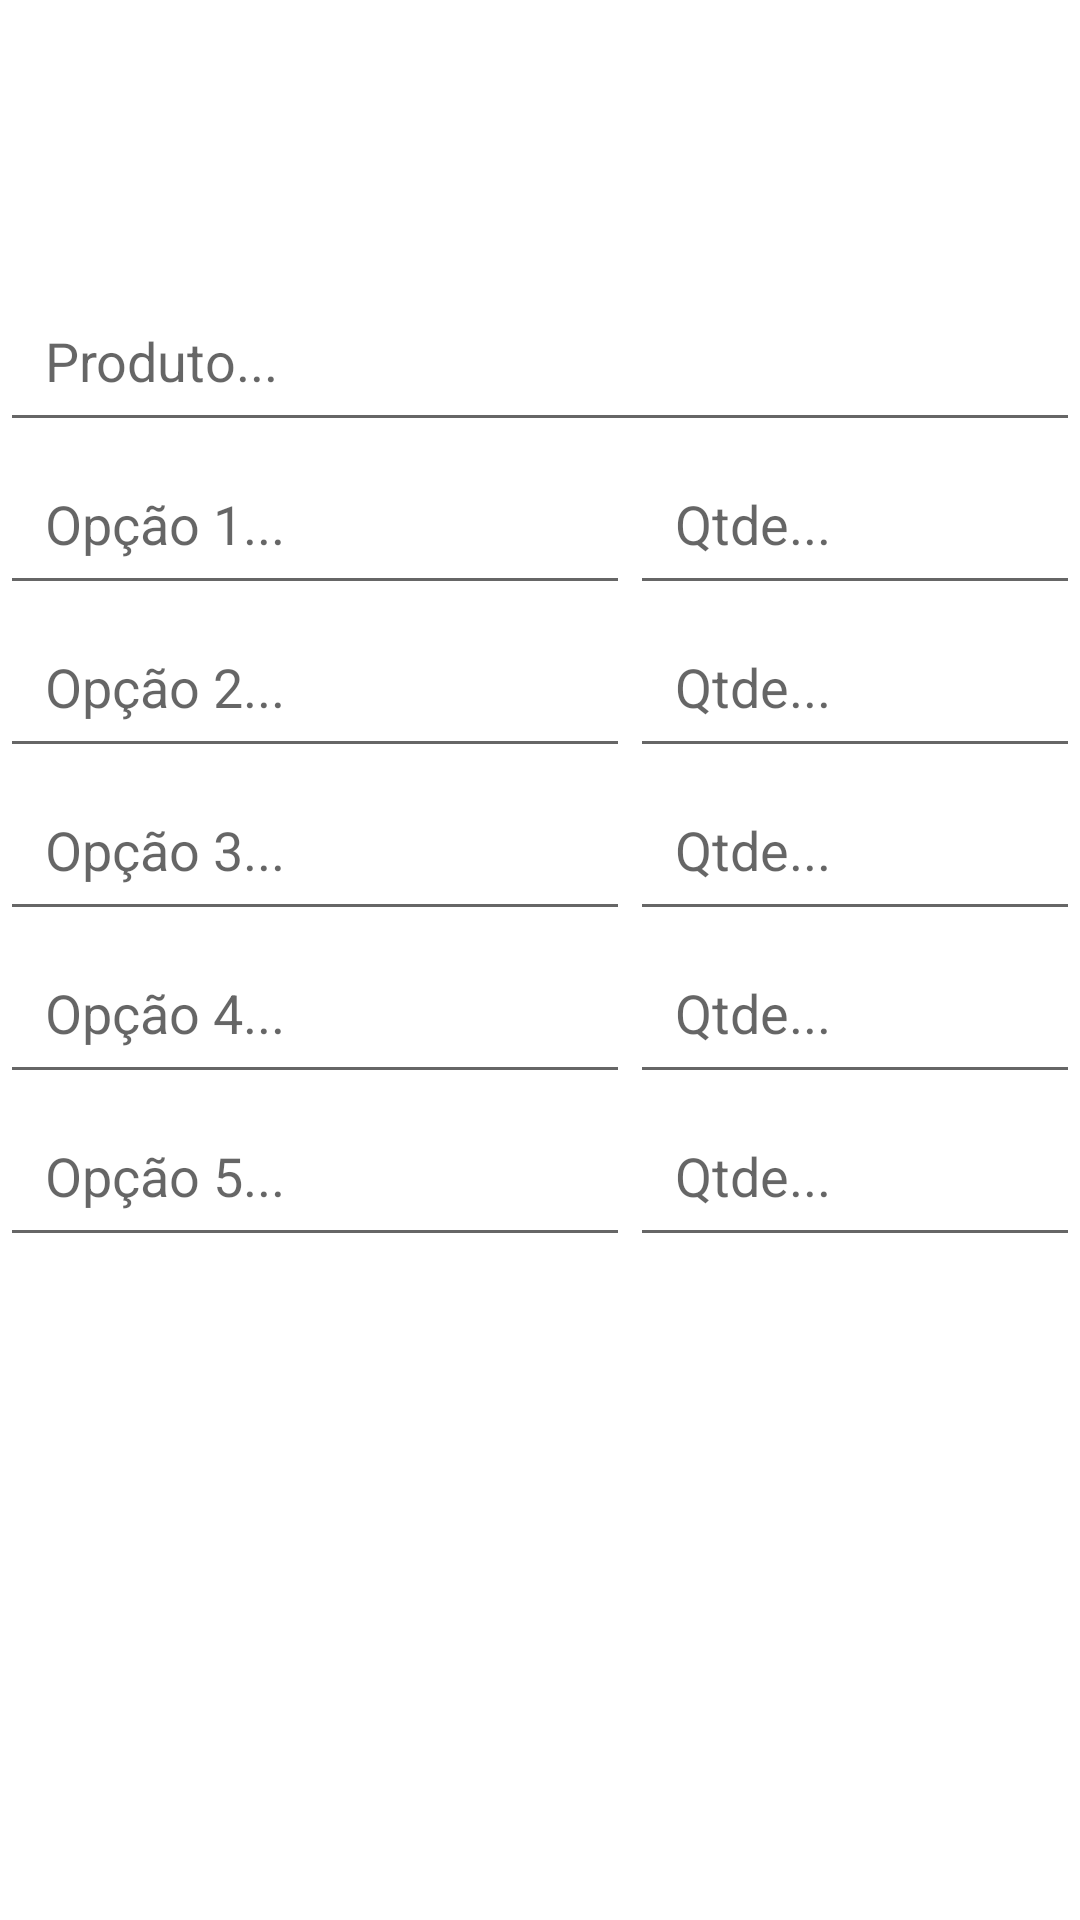

Layout XML and referenced resources for this Android screen:
<!-- AndroidManifest.xml: application theme AppTheme -->
<!-- res/layout/controle_estoque.xml -->
<?xml version="1.0" encoding="utf-8"?>
<LinearLayout
	xmlns:android="http://schemas.android.com/apk/res/android"
	android:layout_width="fill_parent"
	android:layout_height="fill_parent"
	android:orientation="vertical">

	<LinearLayout
		android:layout_height="wrap_content"
		android:layout_width="match_parent"
		android:orientation="horizontal"
		android:layout_marginTop="15dp">

		<TextView
			android:layout_height="wrap_content"
			android:layout_width="wrap_content"
			android:id="@+id/tvprod"
			android:textSize="20sp"
			android:layout_marginLeft="10dp"/>

		<TextView
			android:layout_height="wrap_content"
			android:layout_width="wrap_content"
			android:layout_marginLeft="150dp"
			android:textSize="20sp"
			android:id="@+id/tvquant"/>

		<TextView
			android:layout_height="wrap_content"
			android:layout_width="wrap_content"
			android:layout_marginLeft="180dp"
			android:textSize="20sp"
			android:id="@+id/tvfb"/>

		<TextView
			android:layout_height="wrap_content"
			android:layout_width="wrap_content"
			android:layout_marginLeft="140dp"
			android:textSize="20sp"
			android:id="@+id/tvvp"/>

	</LinearLayout>

	<LinearLayout
		android:layout_height="wrap_content"
		android:layout_width="match_parent"
		android:orientation="horizontal"
		android:layout_marginTop="51dp">

		<EditText
			android:layout_height="wrap_content"
			android:ems="10"
			android:layout_width="match_parent"
			android:hint="Produto..."
			android:padding="15dp"
			android:id="@+id/product"/>

	</LinearLayout>

	<LinearLayout
		android:layout_height="wrap_content"
		android:layout_width="match_parent"
		android:orientation="horizontal"
		android:gravity="left|center">

		<EditText
			android:layout_height="wrap_content"
			android:layout_width="wrap_content"
			android:hint="Opção 1..."
			android:padding="15dp"
			android:id="@+id/op1"
			android:ems="10"/>

		<EditText
			android:layout_height="wrap_content"
			android:ems="10"
			android:layout_width="wrap_content"
			android:hint="Qtde..."
			android:inputType="number"
			android:padding="15dp"
			android:id="@+id/qtde1"/>

		<EditText
			android:layout_height="wrap_content"
			android:ems="10"
			android:layout_width="wrap_content"
			android:hint="Fabricação..."
			android:inputType="datetime"
			android:padding="15dp"
			android:id="@+id/f1"/>

		<EditText
			android:layout_height="wrap_content"
			android:ems="10"
			android:layout_width="wrap_content"
			android:hint="Validade..."
			android:inputType="datetime"
			android:padding="15dp"
			android:id="@+id/v1"/>

	</LinearLayout>

	<LinearLayout
		android:layout_height="wrap_content"
		android:layout_width="match_parent"
		android:orientation="horizontal"
		android:gravity="left|center">

		<EditText
			android:layout_height="wrap_content"
			android:ems="10"
			android:layout_width="wrap_content"
			android:hint="Opção 2..."
			android:padding="15dp"
			android:id="@+id/op2"/>

		<EditText
			android:layout_height="wrap_content"
			android:ems="10"
			android:layout_width="wrap_content"
			android:hint="Qtde..."
			android:inputType="number"
			android:padding="15dp"
			android:id="@+id/qtde2"/>

		<EditText
			android:layout_height="wrap_content"
			android:ems="10"
			android:layout_width="wrap_content"
			android:hint="Fabricação..."
			android:inputType="datetime"
			android:padding="15dp"
			android:id="@+id/f2"/>

		<EditText
			android:layout_height="wrap_content"
			android:ems="10"
			android:layout_width="wrap_content"
			android:hint="Validade..."
			android:inputType="datetime"
			android:padding="15dp"
			android:id="@+id/v2"/>

	</LinearLayout>

	<LinearLayout
		android:layout_height="wrap_content"
		android:layout_width="match_parent"
		android:orientation="horizontal"
		android:gravity="left|center">

		<EditText
			android:layout_height="wrap_content"
			android:ems="10"
			android:layout_width="wrap_content"
			android:hint="Opção 3..."
			android:padding="15dp"
			android:id="@+id/op3"/>

		<EditText
			android:layout_height="wrap_content"
			android:ems="10"
			android:layout_width="wrap_content"
			android:hint="Qtde..."
			android:inputType="number"
			android:padding="15dp"
			android:id="@+id/qtde3"/>

		<EditText
			android:layout_height="wrap_content"
			android:ems="10"
			android:layout_width="wrap_content"
			android:hint="Fabricação..."
			android:inputType="datetime"
			android:padding="15dp"
			android:id="@+id/f3"/>

		<EditText
			android:layout_height="wrap_content"
			android:ems="10"
			android:layout_width="wrap_content"
			android:hint="Validade..."
			android:inputType="datetime"
			android:padding="15dp"
			android:id="@+id/v3"/>

	</LinearLayout>

	<LinearLayout
		android:layout_height="wrap_content"
		android:layout_width="match_parent"
		android:orientation="horizontal"
		android:gravity="left|center">

		<EditText
			android:layout_height="wrap_content"
			android:ems="10"
			android:layout_width="wrap_content"
			android:hint="Opção 4..."
			android:padding="15dp"
			android:id="@+id/op4"/>

		<EditText
			android:layout_height="wrap_content"
			android:ems="10"
			android:layout_width="wrap_content"
			android:hint="Qtde..."
			android:inputType="number"
			android:padding="15dp"
			android:id="@+id/qtde4"/>

		<EditText
			android:layout_height="wrap_content"
			android:ems="10"
			android:layout_width="wrap_content"
			android:hint="Fabricação..."
			android:inputType="datetime"
			android:padding="15dp"
			android:id="@+id/f4"/>

		<EditText
			android:layout_height="wrap_content"
			android:ems="10"
			android:layout_width="wrap_content"
			android:hint="Validade..."
			android:inputType="datetime"
			android:padding="15dp"
			android:id="@+id/v4"/>

	</LinearLayout>

	<LinearLayout
		android:layout_height="wrap_content"
		android:layout_width="match_parent"
		android:orientation="horizontal"
		android:gravity="left|center">

		<EditText
			android:layout_height="wrap_content"
			android:ems="10"
			android:layout_width="wrap_content"
			android:hint="Opção 5..."
			android:padding="15dp"
			android:id="@+id/op5"/>

		<EditText
			android:layout_height="wrap_content"
			android:ems="10"
			android:layout_width="wrap_content"
			android:hint="Qtde..."
			android:inputType="number"
			android:padding="15dp"
			android:id="@+id/qtde5"/>

		<EditText
			android:layout_height="wrap_content"
			android:ems="10"
			android:layout_width="wrap_content"
			android:hint="Fabricação..."
			android:inputType="datetime"
			android:padding="15dp"
			android:id="@+id/f5"/>

		<EditText
			android:layout_height="wrap_content"
			android:ems="10"
			android:layout_width="wrap_content"
			android:hint="Validade..."
			android:inputType="datetime"
			android:padding="15dp"
			android:id="@+id/v5"/>

	</LinearLayout>

</LinearLayout>
<!-- resources referenced by this layout -->
<resources>

</resources>
